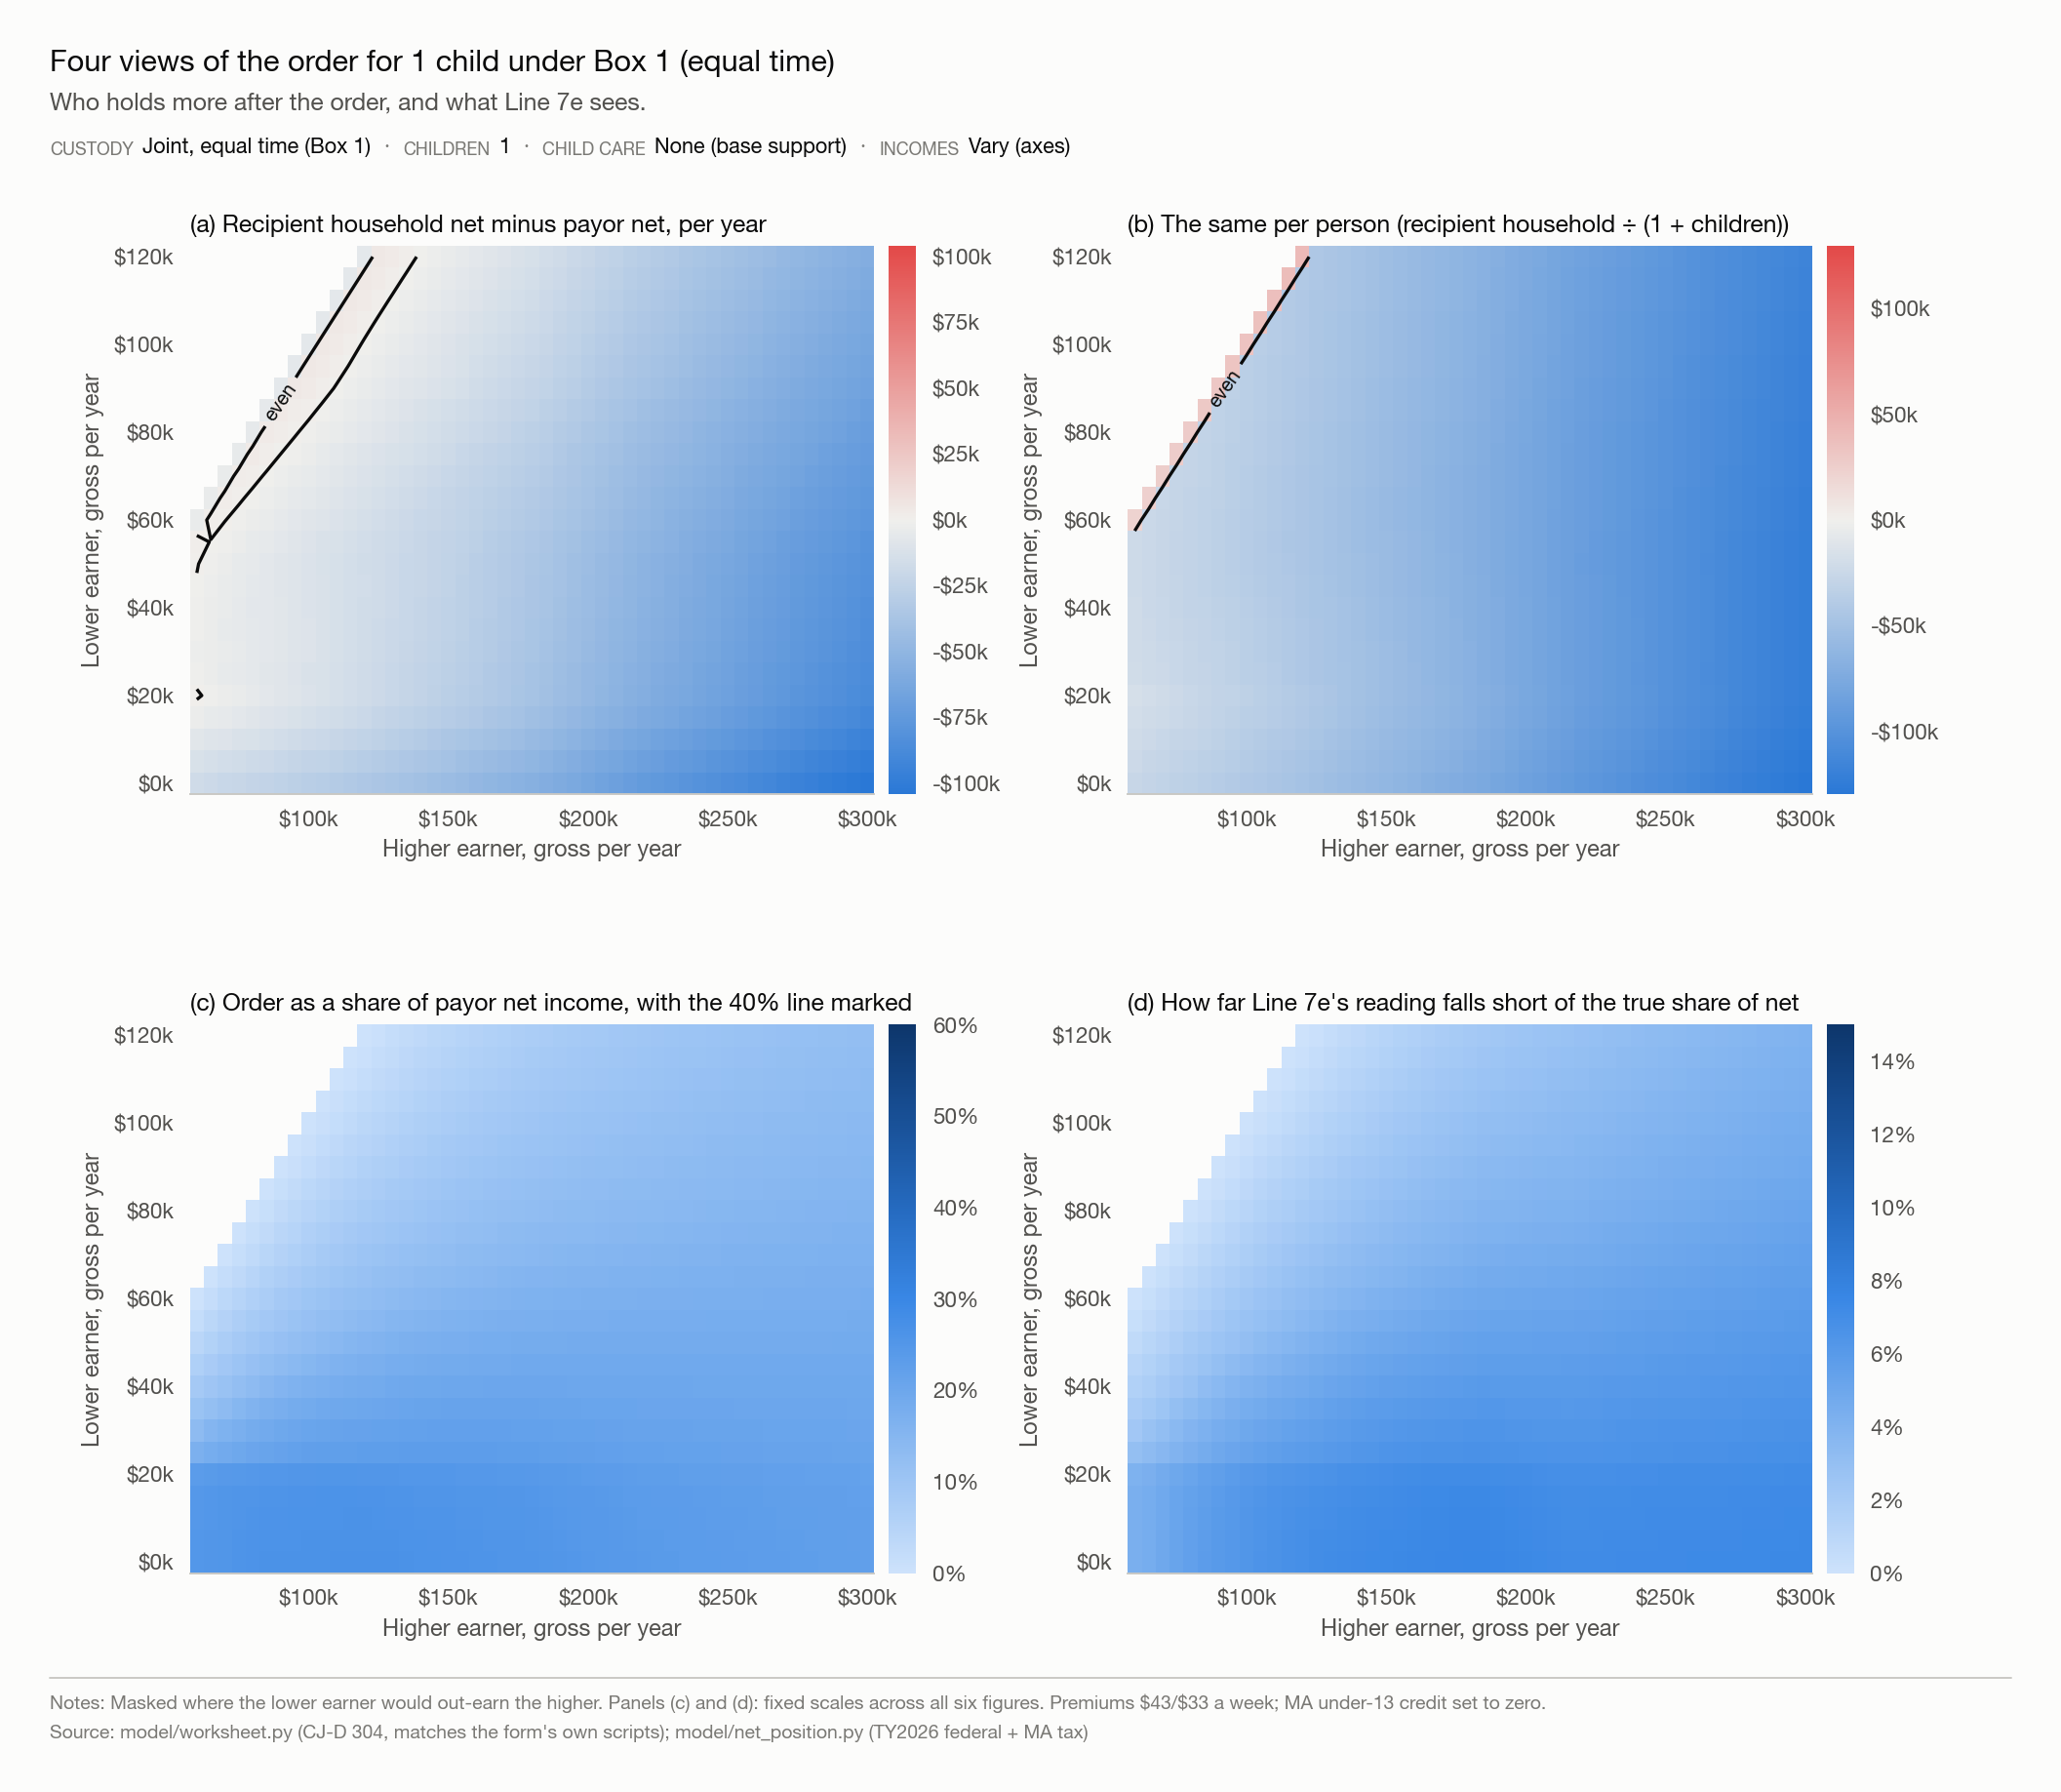

Source data for this figure (header and first rows):
higher_gross, lower_gross, order_wk, gap_household, gap_per_person, order_pct_payor_net, line_7e, lag
60000, 0.0, 228.3, -17671, -26705, 0.2493, 0.2055, 0.04383
65000, 0.0, 248.5, -19339, -28898, 0.2515, 0.2059, 0.04562
70000, 0.0, 268.7, -20656, -30740, 0.255, 0.2062, 0.0488
75000, 0.0, 288.9, -21824, -32433, 0.2587, 0.2064, 0.05227
80000, 0.0, 309, -22991, -34125, 0.262, 0.2067, 0.05538
85000, 0.0, 329.2, -24159, -35818, 0.265, 0.2069, 0.05817
90000, 0.0, 346.8, -25600, -37716, 0.2657, 0.2055, 0.06025
95000, 0.0, 364.1, -27068, -39633, 0.2662, 0.2041, 0.06207
100000, 0.0, 381.4, -28535, -41551, 0.2666, 0.2029, 0.06371
105000, 0.0, 398.7, -30003, -43468, 0.267, 0.2018, 0.06519
110000, 0.0, 416, -31470, -45386, 0.2673, 0.2007, 0.06655
115000, 0.0, 433.3, -32938, -47303, 0.2676, 0.1998, 0.06778
120000, 0.0, 450.6, -34405, -49221, 0.2679, 0.199, 0.06892
125000, 0.0, 468, -35809, -51074, 0.2684, 0.1982, 0.07015
130000, 0.0, 483, -37413, -53070, 0.2676, 0.1966, 0.07106
135000, 0.0, 496.4, -39181, -55187, 0.2661, 0.1944, 0.07167
140000, 0.0, 509.9, -40948, -57305, 0.2647, 0.1925, 0.07222
145000, 0.0, 523.4, -42716, -59422, 0.2633, 0.1906, 0.07272
150000, 0.0, 536.8, -44483, -61540, 0.2621, 0.1889, 0.07317
155000, 0.0, 550.3, -46251, -63657, 0.2609, 0.1873, 0.07358
160000, 0.0, 563.7, -48018, -65775, 0.2598, 0.1858, 0.07396
165000, 0.0, 577.2, -49786, -67892, 0.2587, 0.1844, 0.07431
170000, 0.0, 590.7, -51553, -70010, 0.2577, 0.1831, 0.07463
175000, 0.0, 604.1, -53321, -72127, 0.2568, 0.1818, 0.07493
180000, 0.0, 617.6, -55088, -74245, 0.2559, 0.1807, 0.0752
185000, 0.0, 630.6, -56933, -76428, 0.2548, 0.1794, 0.07534
190000, 0.0, 641.2, -59310, -79080, 0.2522, 0.1776, 0.07465
195000, 0.0, 651.8, -61688, -81733, 0.2498, 0.1758, 0.07399
200000, 0.0, 662.3, -64065, -84385, 0.2475, 0.1742, 0.07337
205000, 0.0, 672.9, -66398, -86993, 0.2454, 0.1726, 0.07285
210000, 0.0, 683.5, -68730, -89600, 0.2434, 0.1711, 0.07235
215000, 0.0, 694.1, -71063, -92208, 0.2415, 0.1696, 0.07187
220000, 0.0, 704.7, -73225, -94645, 0.2399, 0.1683, 0.07169
225000, 0.0, 715.2, -75158, -96853, 0.2388, 0.167, 0.07185
230000, 0.0, 725.8, -77090, -99060, 0.2377, 0.1657, 0.07201
235000, 0.0, 736.4, -79023, -101268, 0.2367, 0.1645, 0.07215
240000, 0.0, 747, -80955, -103475, 0.2356, 0.1634, 0.07228
245000, 0.0, 757.5, -82888, -105683, 0.2347, 0.1623, 0.07239
250000, 0.0, 768.1, -84820, -107890, 0.2337, 0.1612, 0.0725
255000, 0.0, 778.7, -86753, -110098, 0.2328, 0.1602, 0.0726
260000, 0.0, 789.3, -88685, -112305, 0.2319, 0.1592, 0.0727
265000, 0.0, 799.3, -90673, -114554, 0.2309, 0.1582, 0.07273
270000, 0.0, 808.9, -92705, -116836, 0.2298, 0.1571, 0.07272
275000, 0.0, 818.5, -94658, -119039, 0.2289, 0.156, 0.07281
280000, 0.0, 828.2, -96540, -121171, 0.228, 0.155, 0.07298
285000, 0.0, 837.8, -98423, -123304, 0.2272, 0.1541, 0.07313
290000, 0.0, 847.4, -100305, -125436, 0.2264, 0.1531, 0.07327
295000, 0.0, 857, -102188, -127569, 0.2256, 0.1522, 0.07341
300000, 0.0, 866.6, -104070, -129701, 0.2249, 0.1513, 0.07353
60000, 5000, 227.7, -12735, -24251, 0.2487, 0.205, 0.04372
65000, 5000, 248, -14398, -26440, 0.251, 0.2054, 0.04553
70000, 5000, 268.2, -15712, -28280, 0.2545, 0.2058, 0.04871
75000, 5000, 288.4, -16876, -29970, 0.2583, 0.2061, 0.05219
80000, 5000, 308.6, -18041, -31661, 0.2617, 0.2064, 0.0553
85000, 5000, 327.3, -19370, -33475, 0.2635, 0.2056, 0.05783
90000, 5000, 344.7, -20825, -35383, 0.2641, 0.2042, 0.05989
95000, 5000, 362.1, -22281, -37292, 0.2647, 0.203, 0.06173
100000, 5000, 379.5, -23739, -39202, 0.2653, 0.2019, 0.06339
105000, 5000, 396.9, -25197, -41112, 0.2657, 0.2008, 0.0649
110000, 5000, 414.3, -26656, -43023, 0.2662, 0.1999, 0.06627
... 1,087 more rows
